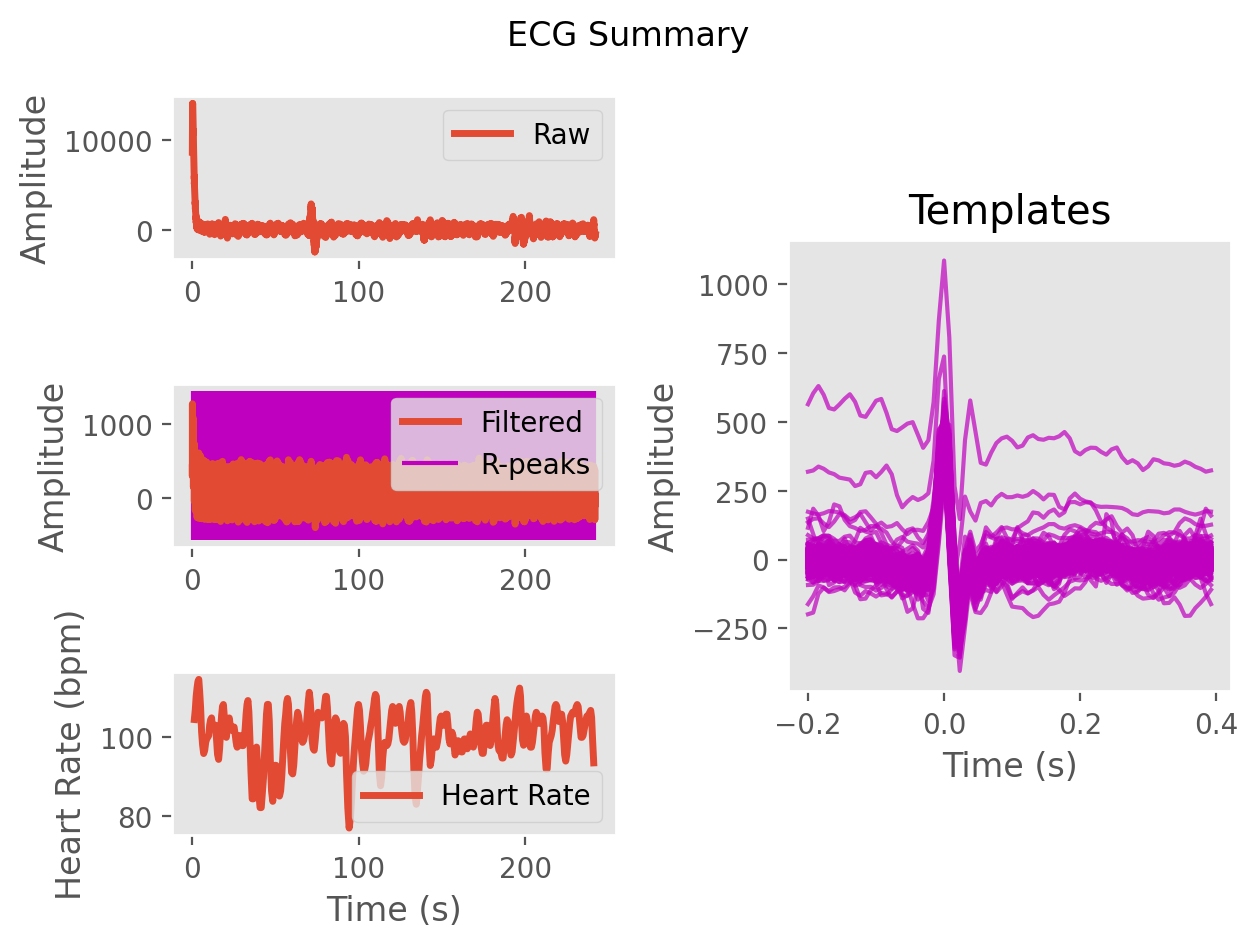

Source data for this figure (header and first rows):
ECG, 411.9908845071834, 297.33582294213033, 814.0296967419795, 1265.3253975171672, 1207.8887330755588, 1168.542438357359, 1281.2285509394926, 1245.0154300536283, 1150.292358453478, 1109.6764746470035, 1000.63564549178, 857.3852612370579, 793.3225940965988, 823.8241752631147, 910.8707515225258, 909.7352012128817, 770.9039185185895, 667.4062021101004, 648.1491253608453, 642.2893382529285, 686.1511414740132, 720.191932271289, 649.0767857938724
Time (s), 0.0, 0.007692, 0.01538, 0.02308, 0.03077, 0.03846, 0.04615, 0.05385, 0.06154, 0.06923, 0.07692, 0.08462, 0.09231, 0.1, 0.1077, 0.1154, 0.1231, 0.1308, 0.1385, 0.1462, 0.1538, 0.1615, 0.1692
Rpeaks, 80, 156, 228, 299, 368, 436, 504, 572, 646, 722, 803, 885, 966, 1045, 1122, 1201, 1279, 1355, 1428, 1503, 1578, 1657, 1732
IBI Series, 642, 660, 1275, 594, 571, 555, 545, 536, 532, 535, 580, 599, 634, 645, 635, 620, 611, 622, 614, 593, 579, 588, 588
Heart Rate, 107, 103, 101, 103, 107, 108, 110, 109, 105, 102, 101, 101, 102, 103, 103, 103, 102, 100, 99, 102, 104, 104, 103
